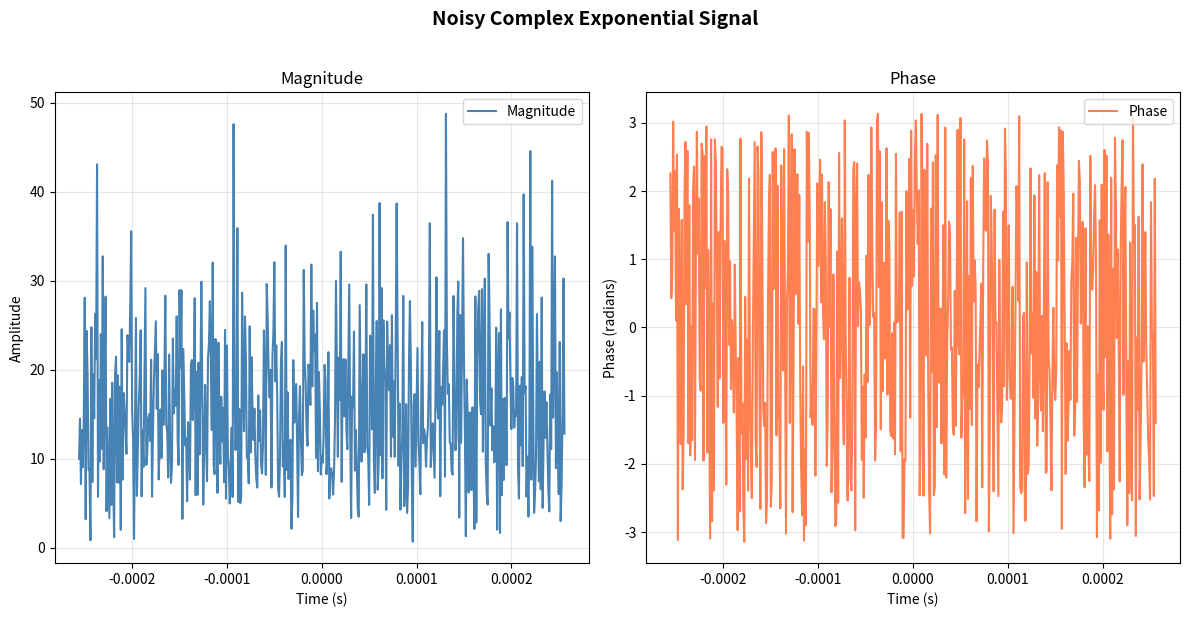

The script that saved this image: (Note: this script raises an exception after producing the figure.)
import numpy as np
import matplotlib.pyplot as plt

T = 10 ** (-6)
f_0 = 10 ** 5
w_0 = 2 * np.pi * f_0
phi = np.pi / 8
A = 1
N = 513
n_0 = int( - (N - 1) / 2)

P = (N * (N - 1)) / 2
Q = (N * (N - 1) * (2*N - 1)) / 6

SNR_db_list = np.array([-10, 0, 10, 20, 30, 40, 50, 60])
SNR_list = 10 ** (SNR_db_list / 20)
variance_list = A ** 2 / 2 * SNR_list
standard_deviation_list = np.sqrt(variance_list)

k = np.array([10, 12, 14, 16, 18, 20])
m_values = 2 ** k

def X(t, standard_deviation):

    if type(t) != np.ndarray:
        t = np.array(t)

    real_noise = np.random.normal(0, standard_deviation, t.shape)
    imaginary_noise = np.random.normal(0, standard_deviation, t.shape)

    complex_noise = real_noise + 1j * imaginary_noise

    return A * np.exp(1j * (w_0 * t + phi)) + complex_noise

def Get_index_m_from_fft(x, M):
    fft_x = np.fft.fft(x, M)
    m  = np.argmax(fft_x)
    return m

def W_estimate(m, M):
    return (2 * np.pi * m) / (M * T)

def DTFT(w, X, M):
    n = np.arange(M)
    zero_padding = np.zeros(M - len(X))
    X_padded = np.concatenate((X, zero_padding))
    F_w = np.sum(X_padded * np.exp(-1j * w * n * T)) / M
    return F_w


def Phi_estimate(w_estimate, X):

    phi_estimate = np.angle(np.exp(- 1j * w_estimate * n_0 * T) * F(w_estimate, X))
    
    return phi_estimate

def W_CRLB(standard_deviation):

    CRLB = (12 * standard_deviation**2) / (A**2 * T**2 * N * (N**2 - 1))

    return CRLB

def Phi_CRLB(standard_deviation):

    CRLB = (12 * standard_deviation**2 * (n_0**2 * N + 2 * n_0 * P + Q)) / (A**2 * N * (N**2 - 1))

    return CRLB

def Sim_estimation(m, standard_deviation):

    t = np.arange(n_0, n_0 + N, 1) * T
    x_values = X(t, standard_deviation)
    
    max_fft = Max_FFT(x_values, m)
    ...

    max_fft = Max_FFT(x_values, m)

    w_est = W_estimate(max_fft, m)
    phi_est = Phi_estimate(w_est, standard_deviation)

    return w_est, phi_est

t = np.arange(n_0, n_0 + N, 1) * T
x_values = X(t,standard_deviation_list[6]) # Using the highest SNR for visualization

fig, (ax1, ax2) = plt.subplots(1, 2, figsize=(12, 6))
fig.suptitle('Noisy Complex Exponential Signal', fontsize=14, fontweight='bold', y=1.02)

# Magnitude plot
ax1.plot(t, np.abs(x_values), label='Magnitude', color='steelblue', linewidth=1.5)
ax1.set_xlabel('Time (s)')
ax1.set_ylabel('Amplitude')
ax1.set_title('Magnitude')
ax1.legend()
ax1.grid(True, alpha=0.3)

# Phase plot
ax2.plot(t, np.angle(x_values), label='Phase', color='coral', linewidth=1.5)
ax2.set_xlabel('Time (s)')
ax2.set_ylabel('Phase (radians)')
ax2.set_title('Phase')
ax2.legend()
ax2.grid(True, alpha=0.3)

plt.tight_layout()
plt.show()


def mean(values):
    return np.sum(values) / len(values)

def variance(values, mean_value):
    return np.sum((values - mean_value) ** 2) / len(values)

w_CRLB = W_CRLB(standard_deviation_list)
phi_CRLB = Phi_CRLB(standard_deviation_list)

num_estimations = 100

for m in m_values:

    w_estimates, phi_estimates = [], []
    w0_variance_list = []
    phi_variance_list = []

    for sd in standard_deviation_list:

        for _ in range(num_estimations):

            w_estimate, phi_estimate = Sim_estimation(m, sd)

            w_estimates.append(w_estimate)
            phi_estimates.append(phi_estimate)
        
        w_mean = mean(w_estimates)
        w_error = w_mean - w_0
        print(f"Bias in frequency estimate for m = 2 ^ {int(np.log2(m))} and standard deviation = {sd}: {w_error}")

        phi_mean = mean(phi_estimates)
        phi_error = phi_mean - phi
        print(f"Bias in phase estimate for m = 2 ^ {int(np.log2(m))} and standard deviation = {sd}: {phi_error}")

        w_variance = variance(w_estimates, w_mean)
        print(f"Variance in frequency estimate for m = 2 ^ {int(np.log2(m))} and standard deviation = {sd}: {w_variance}")
        phi_variance = variance(phi_estimates, phi_mean)
        print(f"Variance in phase estimate for m = 2 ^ {int(np.log2(m))} and standard deviation = {sd}: {phi_variance}")

        w0_variance_list.append(w_variance)
        phi_variance_list.append(phi_variance)

    plt.figure(figsize=(12, 6))
    plt.title(f"Estimator variances vs CRLB for m = 2 ^ {int(np.log2(m))}", fontsize=14, fontweight='bold')
    
    # Frequency
    plt.subplot(1, 2, 1)
    plt.plot(SNR_db_list, w0_variance_list, marker='o', label = "Estimator Variance", color = "blue")
    plt.plot(SNR_db_list, w_CRLB, marker='o', label = "CRLB", color = "red")
    plt.xlabel('SNR (dB)')
    plt.ylabel('Variance')
    plt.grid(True)
    plt.legend()

    # Phase
    plt.subplot(1, 2, 2)
    plt.plot(SNR_db_list, phi_variance_list, marker='o', label = "Estimator Variance", color = "blue")
    plt.plot(SNR_db_list, phi_CRLB, marker='o', label = "CRLB", color = "red")
    plt.xlabel('SNR (dB)')
    plt.ylabel('Variance')
    plt.grid(True)
    plt.legend()
